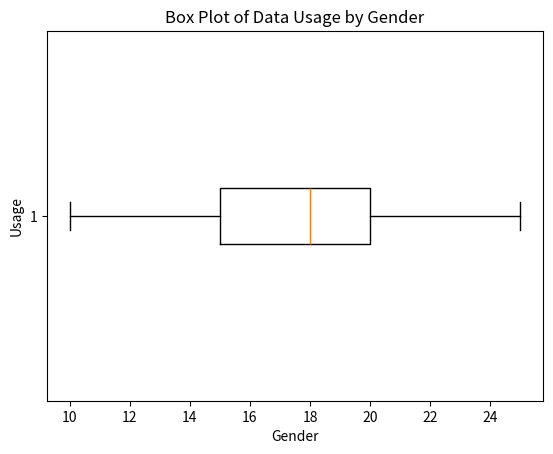

This chart was generated by the following Python code: (Note: this script raises an exception after producing the figure.)
# Import necessary libraries
import matplotlib.pyplot as plt
import numpy as np

# Sample data
data = {
    'Gender': ['Male', 'Female', 'Male', 'Female', 'Male', 'Female', 'Male', 'Female', 'Male', 'Female'],
    'Usage': [10, 20, 15, 25, 12, 18, 20, 22, 18, 15]
}

# Create a figure and axis object
fig, ax = plt.subplots()

# Create a box plot
ax.boxplot(data['Usage'], vert=False)

# Set title and labels
ax.set_title('Box Plot of Data Usage by Gender')
ax.set_xlabel('Gender')
ax.set_ylabel('Usage')

# Show the plot
plt.show()
plt.savefig('png_files/plot_cfba8297.png')